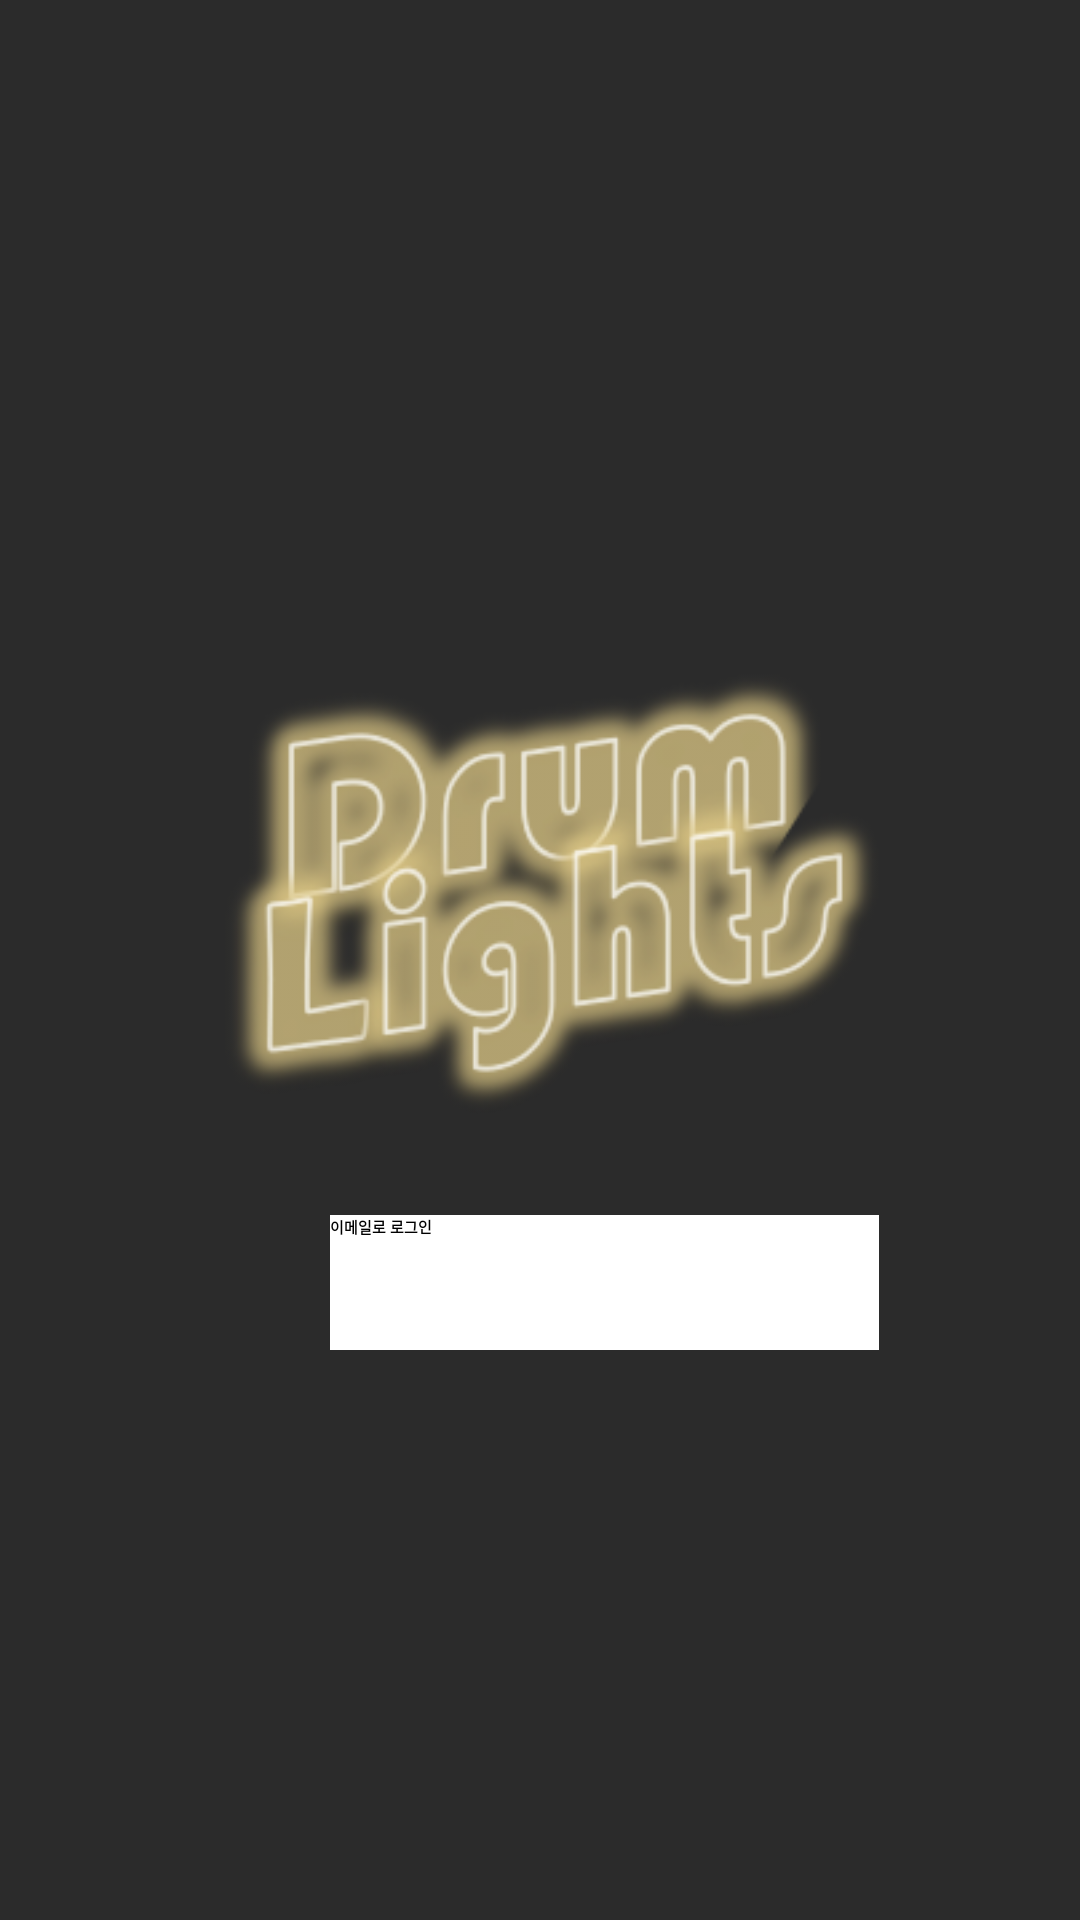

Reconstruct the res/layout file that produces this screen, plus the resources it refers to.
<!-- AndroidManifest.xml: application theme Theme.DrumLight_ny -->
<!-- res/layout/activity_start.xml -->
<?xml version="1.0" encoding="utf-8"?>
<RelativeLayout
    xmlns:android="http://schemas.android.com/apk/res/android"
    xmlns:tools="http://schemas.android.com/tools"
    android:layout_width="match_parent"
    android:layout_height="match_parent"
    tools:context=".MainActivity"
    android:background="#2B2B2B"
    android:gravity="center">

    <ImageView
        android:id="@+id/drumlight"
        android:layout_width="404dp"
        android:layout_height="210dp"
        android:src="@drawable/drumlight">
    </ImageView>

    <androidx.appcompat.widget.AppCompatButton
        android:id="@+id/kakao"
        android:layout_width="183dp"
        android:layout_height="45dp"
        android:layout_below="@+id/drumlight"
        android:layout_marginLeft="110dp"
        android:layout_marginTop="5dp"
        android:text="이메일로 로그인"
        android:textStyle="bold"
        android:background="#FFFFFF"></androidx.appcompat.widget.AppCompatButton>

</RelativeLayout>
<!-- resources referenced by this layout -->
<resources>
  <!-- drawable drumlight: png bitmap (drawable-v24, 58506 bytes) -->
</resources>
